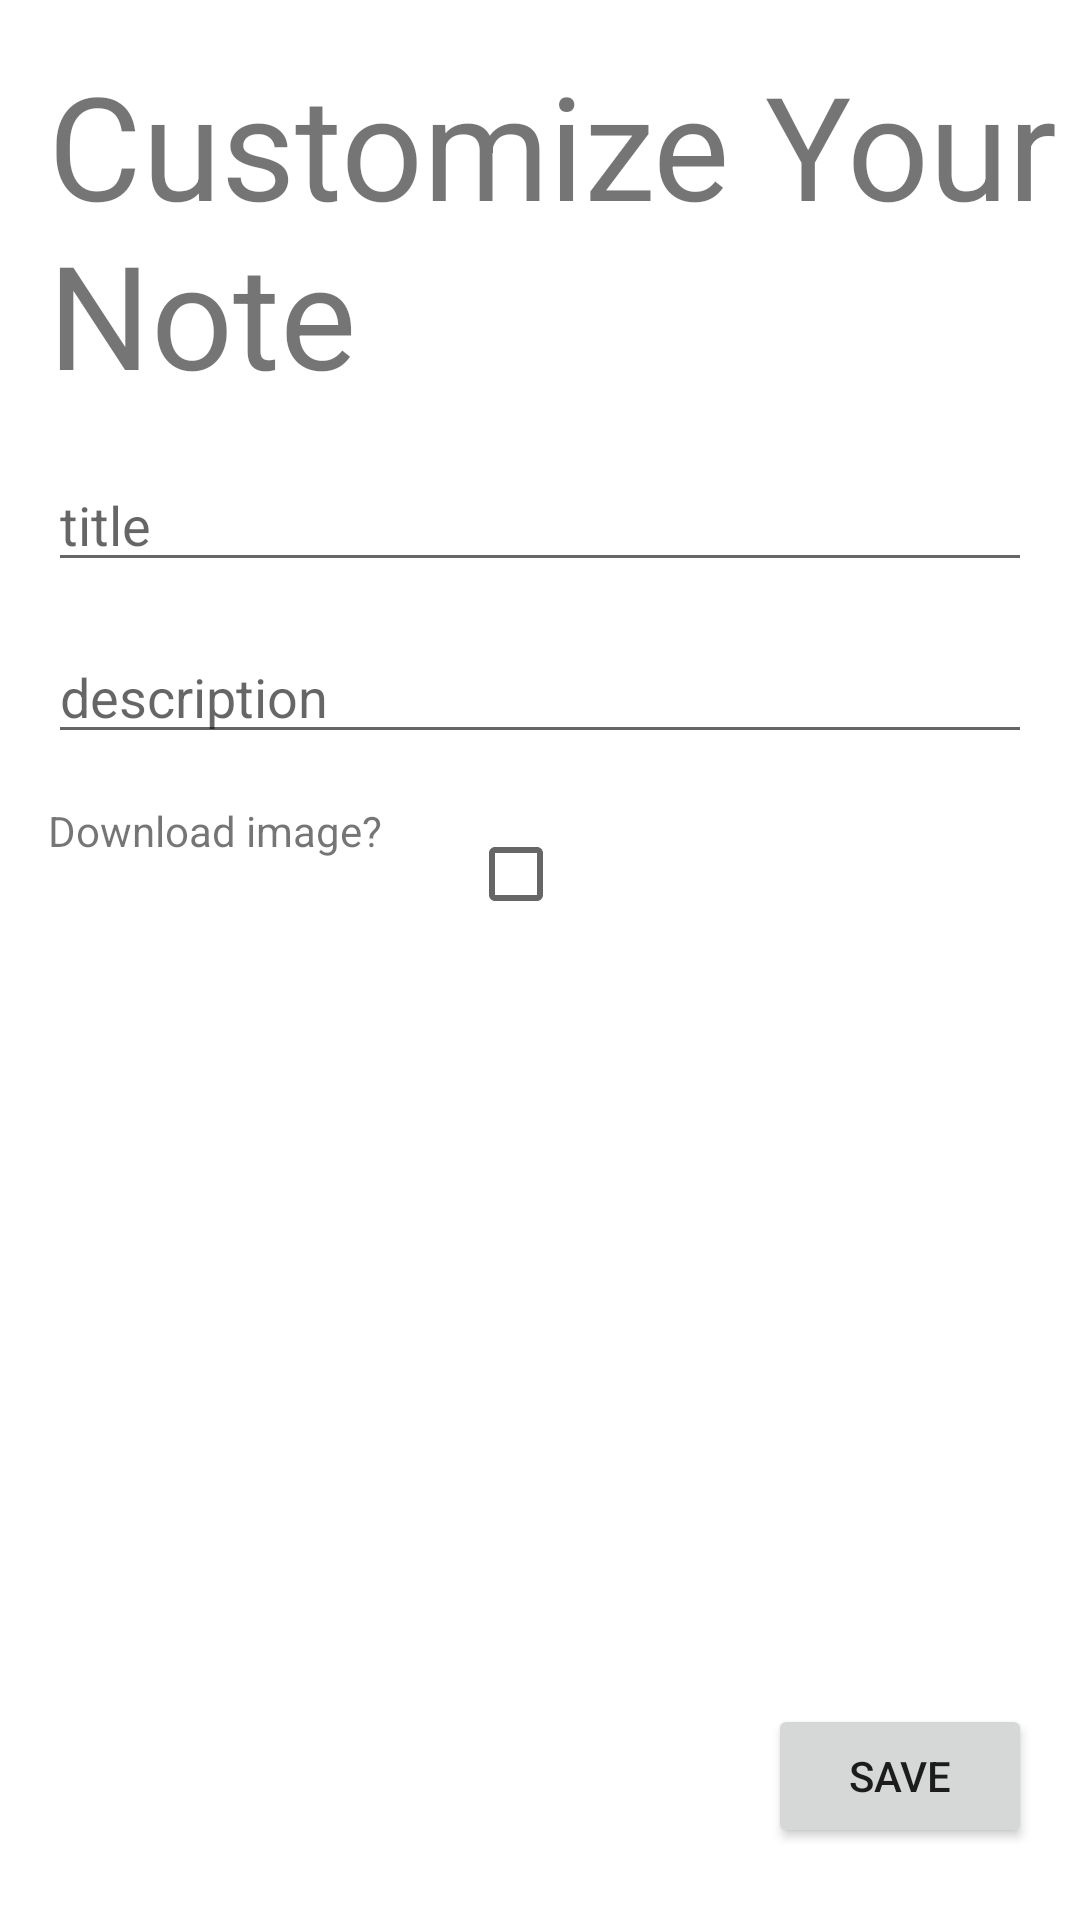

Produce the Android XML layout that renders to this screen, including the resource entries it uses.
<!-- AndroidManifest.xml: application theme Theme.Notepad -->
<!-- res/layout/activity_notepad_text.xml -->
<?xml version="1.0" encoding="utf-8"?>
<androidx.constraintlayout.widget.ConstraintLayout xmlns:android="http://schemas.android.com/apk/res/android"
    xmlns:app="http://schemas.android.com/apk/res-auto"
    xmlns:tools="http://schemas.android.com/tools"
    android:layout_width="match_parent"
    android:layout_height="match_parent"
    tools:context=".NotepadTextActivity">

    <TextView
        android:id="@+id/customize_text"
        android:layout_width="0dp"
        android:layout_height="wrap_content"
        android:layout_margin="16dp"
        android:text="@string/customize_your_note"
        android:textSize="48sp"
        app:layout_constraintStart_toStartOf="parent"
        app:layout_constraintTop_toTopOf="parent" />

    <EditText
        android:id="@+id/title"
        android:layout_width="0dp"
        android:layout_height="wrap_content"
        android:layout_margin="16dp"
        android:ems="10"
        android:hint="@string/title"
        android:inputType="textPersonName"
        app:layout_constraintEnd_toEndOf="parent"
        app:layout_constraintStart_toStartOf="parent"
        app:layout_constraintTop_toBottomOf="@+id/customize_text" />

    <EditText
        android:id="@+id/description"
        android:layout_width="0dp"
        android:layout_height="wrap_content"
        android:layout_margin="16dp"
        android:hint="@string/description"
        android:inputType="text|textMultiLine"
        app:layout_constraintEnd_toEndOf="parent"
        app:layout_constraintStart_toStartOf="parent"
        app:layout_constraintTop_toBottomOf="@+id/title" />

    <Button
        android:id="@+id/save"
        android:layout_width="wrap_content"
        android:layout_height="wrap_content"
        android:layout_marginBottom="24dp"
        android:layout_marginEnd="16dp"
        android:layout_marginStart="16dp"
        android:layout_marginTop="16dp"
        android:text="@string/save"
        app:layout_constraintBottom_toBottomOf="parent"
        app:layout_constraintEnd_toEndOf="parent" />


    <ImageView
        android:id="@+id/image"
        android:layout_width="wrap_content"
        android:layout_height="wrap_content"
        android:layout_margin="16dp"
        app:layout_constraintEnd_toEndOf="parent"
        app:layout_constraintStart_toStartOf="parent"
        app:layout_constraintTop_toBottomOf="@+id/url_area" />

    <EditText
        android:id="@+id/url_area"
        android:layout_width="match_parent"
        android:layout_height="wrap_content"
        android:layout_margin="16dp"
        android:visibility="gone"
        app:layout_constraintStart_toStartOf="parent"
        app:layout_constraintTop_toBottomOf="@+id/checkbox" />

    <TextView
        android:layout_width="0dp"
        android:layout_height="wrap_content"
        android:layout_margin="16dp"
        android:text="@string/download_image"
        app:layout_constraintEnd_toStartOf="@+id/checkbox"
        app:layout_constraintTop_toBottomOf="@+id/description"
        app:layout_constraintStart_toStartOf="parent"
        />

    <CheckBox
        android:id="@+id/checkbox"
        android:layout_width="wrap_content"
        android:layout_height="wrap_content"
        android:layout_margin="16dp"
        app:layout_constraintEnd_toEndOf="parent"
        app:layout_constraintStart_toStartOf="parent"
        app:layout_constraintTop_toBottomOf="@+id/description" />

    <Button
        android:id="@+id/downlaod"
        android:layout_width="wrap_content"
        android:layout_height="wrap_content"
        android:text="download"
        android:visibility="gone"
        app:layout_constraintEnd_toEndOf="parent"
        app:layout_constraintTop_toBottomOf="@+id/url_area"
        app:layout_constraintStart_toEndOf="@+id/image" />


</androidx.constraintlayout.widget.ConstraintLayout>
<!-- resources referenced by this layout -->
<resources>
  <string name="customize_your_note">Customize Your Note</string>
  <string name="description">description</string>
  <string name="download_image">Download image?</string>
  <string name="save">save</string>
  <string name="title">title</string>
  <style name="Theme.Notepad" parent="Theme.MaterialComponents.DayNight.NoActionBar">
          
          <item name="colorPrimary">@color/purple_500</item>
          <item name="colorPrimaryVariant">@color/purple_700</item>
          <item name="colorOnPrimary">@color/white</item>
          
          <item name="colorSecondary">@color/teal_200</item>
          <item name="colorSecondaryVariant">@color/teal_700</item>
          <item name="colorOnSecondary">@color/black</item>
          <item name="android:windowTranslucentStatus">true</item>
          <item name="android:windowTranslucentNavigation">true</item>
          
          <item name="android:statusBarColor" tools:targetApi="l">?attr/colorPrimaryVariant</item>
          
      </style>
  <color name="purple_500">#FF6200EE</color>
  <color name="purple_700">#FF3700B3</color>
  <color name="white">#FFFFFFFF</color>
  <color name="teal_200">#FF03DAC5</color>
  <color name="teal_700">#FF018786</color>
  <color name="black">#FF000000</color>
</resources>
